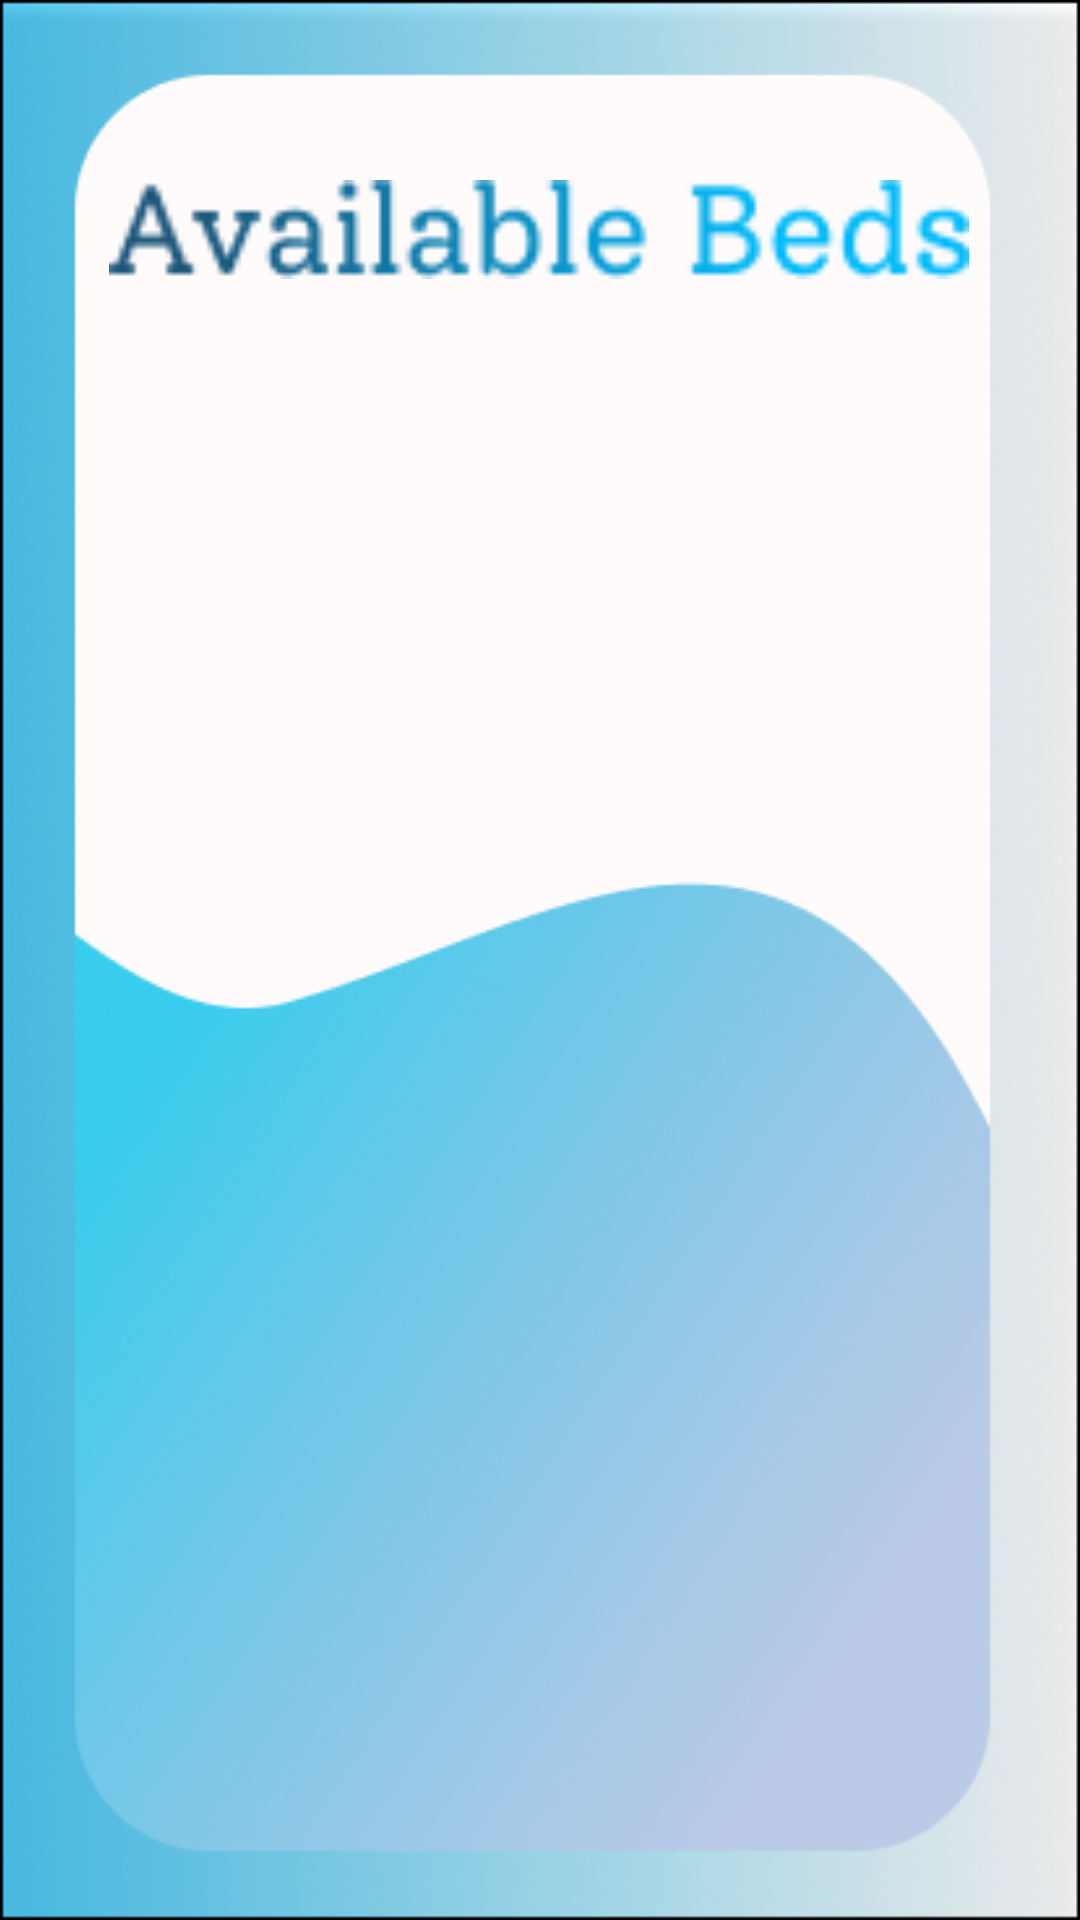

Android layout source for this screen:
<!-- AndroidManifest.xml: application theme Theme.PandemicShootout -->
<!-- res/layout/activity_availablebeds.xml -->
<?xml version="1.0" encoding="utf-8"?>
<androidx.constraintlayout.widget.ConstraintLayout xmlns:android="http://schemas.android.com/apk/res/android"
    xmlns:app="http://schemas.android.com/apk/res-auto"
    xmlns:tools="http://schemas.android.com/tools"
    android:layout_width="match_parent"
    android:layout_height="match_parent"
    android:background="@drawable/g8"
    tools:context=".bed.AvailableBeds">

    <ImageView
        android:id="@+id/imageView14"
        android:layout_width="312dp"
        android:layout_height="33dp"
        android:layout_marginTop="60dp"
        app:layout_constraintEnd_toEndOf="parent"
        app:layout_constraintHorizontal_bias="0.494"
        app:layout_constraintStart_toStartOf="parent"
        app:layout_constraintTop_toTopOf="parent"
        app:srcCompat="@drawable/ab" />

    <ListView
        android:id="@+id/bedlist"
        android:layout_width="400dp"
        android:layout_height="635dp"
        android:layout_margin="20dp"
        android:layout_marginBottom="16dp"
        android:divider="@color/black"
        android:dividerHeight="1dp"
        android:padding="40dp"
        app:layout_constraintBottom_toBottomOf="parent"
        app:layout_constraintEnd_toEndOf="parent"
        app:layout_constraintStart_toStartOf="parent"
        app:layout_constraintTop_toBottomOf="@+id/imageView14"
        app:layout_constraintVertical_bias="0.767"></ListView>
</androidx.constraintlayout.widget.ConstraintLayout>
<!-- resources referenced by this layout -->
<resources>
  <!-- drawable ab: png bitmap (drawable, 4116 bytes) -->
  <!-- drawable g8: png bitmap (drawable, 120369 bytes) -->
  <style name="Theme.PandemicShootout" parent="Theme.MaterialComponents.DayNight.NoActionBar">
          
          <item name="colorPrimary">@color/black</item>
          <item name="colorPrimaryVariant">@color/black</item>
          <item name="colorOnPrimary">@color/white</item>
          
          <item name="colorSecondary">@color/teal_200</item>
          <item name="colorSecondaryVariant">@color/teal_700</item>
          <item name="colorOnSecondary">@color/black</item>
          
          <item name="android:statusBarColor" tools:targetApi="l">?attr/colorPrimaryVariant</item>
          
      </style>
  <!-- not gathered from this repository: default colours our renderer supplied (Android Studio template values) -->
  <color name="teal_200">#FF03DAC5</color>
  <color name="teal_700">#FF018786</color>
  <color name="black">#FF000000</color>
  <color name="white">#FFFFFFFF</color>
</resources>
